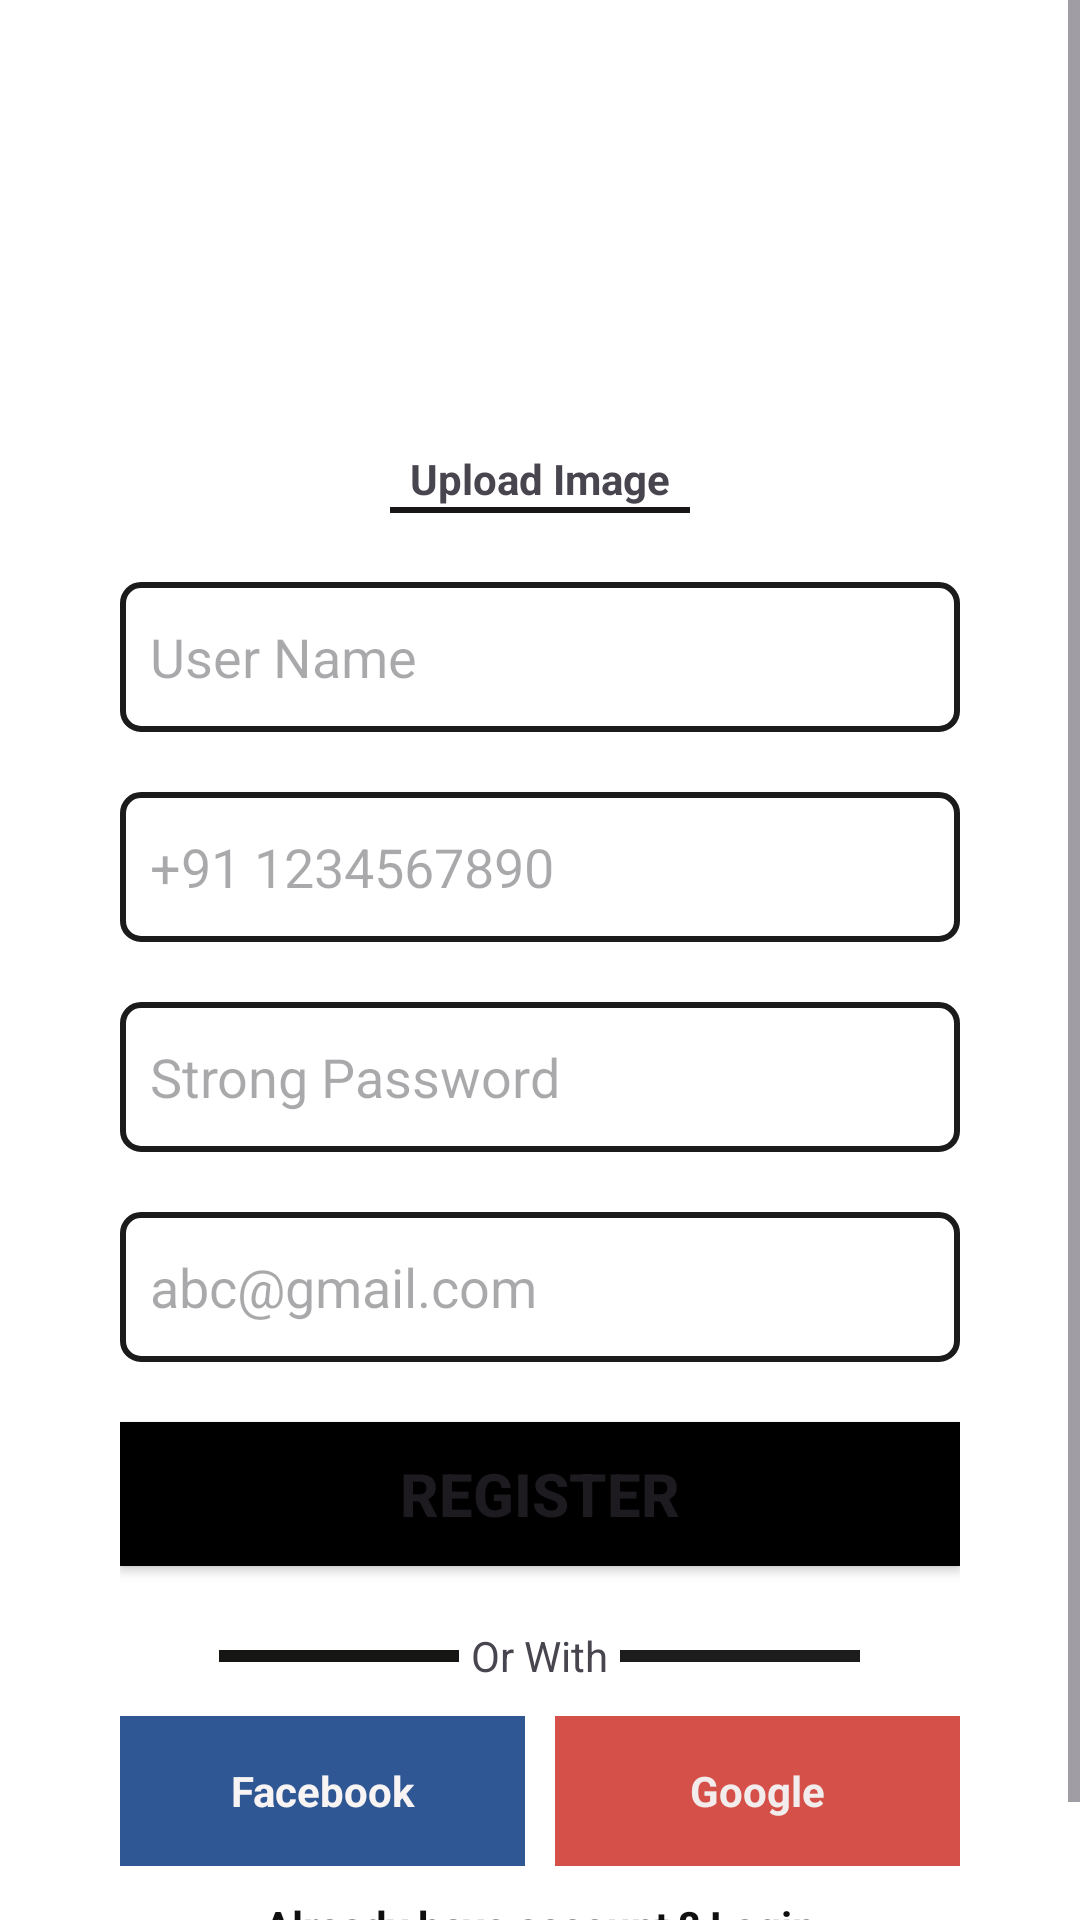

Android layout source for this screen:
<!-- AndroidManifest.xml: application theme Theme.MauryaFood -->
<!-- res/layout/activity_sinup.xml -->
<?xml version="1.0" encoding="utf-8"?>
<LinearLayout xmlns:android="http://schemas.android.com/apk/res/android"
    xmlns:app="http://schemas.android.com/apk/res-auto"
    xmlns:tools="http://schemas.android.com/tools"
    android:id="@+id/LinearLayout"
    android:layout_width="match_parent"
    android:background="@color/white"
    android:layout_height="match_parent"
    android:orientation="vertical"
    tools:context=".SinupActivity">

    <LinearLayout
        android:layout_width="match_parent"
        android:layout_height="match_parent"
        android:orientation="vertical">

        <ScrollView
            android:layout_width="match_parent"
            android:layout_height="match_parent">

        <LinearLayout
            android:layout_width="match_parent"
            android:layout_height="wrap_content"
            android:layout_marginStart="40dp"
            android:layout_marginTop="20dp"
            android:layout_marginEnd="40dp"
            android:layout_marginBottom="20dp"
            android:orientation="vertical"
            android:visibility="visible">


            <ImageView
                android:id="@+id/imageView2"
                android:layout_width="match_parent"
                android:layout_height="120dp"
                app:srcCompat="@drawable/food__img"
                 />

            <TextView
                android:id="@+id/upload"
                android:layout_width="match_parent"
                android:layout_height="wrap_content"
                android:layout_marginTop="10dp"
                android:gravity="center"
                android:text="@string/upload_image"
                android:textStyle="bold" />

            <View
                android:id="@+id/view"
                android:layout_width="100dp"
                android:layout_height="2dp"
                android:layout_gravity="center"
                android:layout_marginBottom="23dp"
                android:background="#181616" />

            <EditText
                android:id="@+id/username"
                android:layout_width="match_parent"
                android:layout_height="50dp"
                android:layout_marginBottom="20dp"
                android:background="@drawable/textborder"
                android:ems="10"
                android:hint="@string/user_name"
                android:inputType="text"
                android:padding="10dp" />

            <EditText
                android:id="@+id/etphone"
                android:layout_width="match_parent"
                android:layout_height="50dp"
                android:layout_marginBottom="20dp"
                android:background="@drawable/textborder"
                android:ems="10"
                android:hint="@string/_91_1234567890"
                android:inputType="phone"
                android:padding="10dp" />

            <EditText
                android:id="@+id/etPassword"
                android:layout_width="match_parent"
                android:layout_height="50dp"
                android:layout_marginBottom="20dp"
                android:background="@drawable/textborder"
                android:ems="10"
                android:hint="@string/strong_password"
                android:inputType="textPassword"
                android:padding="10dp" />

            <EditText
                android:id="@+id/etmail"
                android:layout_width="match_parent"
                android:layout_height="50dp"
                android:layout_marginBottom="20dp"
                android:background="@drawable/textborder"
                android:ems="10"
                android:hint="@string/abc_gmail_com"
                android:inputType="textEmailAddress"
                android:padding="10dp" />

            <Button
                android:id="@+id/register"
                android:layout_width="match_parent"
                android:layout_height="wrap_content"
                android:layout_marginBottom="20dp"
                android:background="@color/black"
                android:text="@string/register"
                android:textSize="20sp"
                android:textStyle="bold" />

            <LinearLayout
                android:layout_width="match_parent"
                android:layout_height="20dp"
                android:layout_marginBottom="10dp"
                android:gravity="center"
                android:orientation="horizontal">

                <View
                    android:id="@+id/view2"
                    android:layout_width="80dp"
                    android:layout_height="4dp"
                    android:layout_gravity="center"
                    android:background="#1B1A1A"
                    android:backgroundTint="#161615" />

                <TextView
                    android:id="@+id/textView"
                    android:layout_width="wrap_content"
                    android:layout_height="wrap_content"
                    android:layout_marginLeft="4dp"
                    android:layout_marginRight="4dp"
                    android:gravity="center"
                    android:text="@string/or_with"
                    android:textSize="14sp" />

                <View
                    android:id="@+id/view3"
                    android:layout_width="80dp"
                    android:layout_height="4dp"
                    android:layout_gravity="center"
                    android:background="#1D1C1C" />

            </LinearLayout>

            <LinearLayout
                android:layout_width="match_parent"
                android:layout_height="wrap_content"
                android:layout_marginBottom="10dp"
                android:orientation="horizontal">

                <TextView
                    android:id="@+id/tvFacebook"
                    android:layout_width="50dp"
                    android:layout_height="50dp"
                    android:layout_marginRight="5dp"
                    android:layout_weight="1"
                    android:background="#2E5794"
                    android:drawableStart="@drawable/facebook"
                    android:gravity="center"
                    android:paddingTop="10dp"
                    android:paddingBottom="10dp"
                    android:text="@string/facebook"
                    android:textColor="#F8F4F4"
                    android:textStyle="bold" />

                <TextView
                    android:id="@+id/tvGoogle"
                    android:layout_width="50dp"
                    android:layout_height="50dp"
                    android:layout_marginStart="5dp"
                    android:layout_weight="1"
                    android:background="#D55048"
                    android:drawableLeft="@drawable/glimg"
                    android:gravity="center"
                    android:paddingTop="10dp"
                    android:paddingBottom="10dp"
                    android:text="Google"
                    android:textColor="#F2ECEC"
                    android:textStyle="bold" />

            </LinearLayout>

            <TextView
                android:id="@+id/gotologin"
                android:layout_width="match_parent"
                android:layout_height="20dp"
                android:layout_marginBottom="30dp"
                android:gravity="center"
                android:text="@string/already_have_account_login"
                android:textColor="#101010"
                android:textStyle="bold" />
        </LinearLayout>
        </ScrollView>
    </LinearLayout>
</LinearLayout>
<!-- resources referenced by this layout -->
<resources>
  <!-- drawable textborder (drawable) -->
  <?xml version="1.0" encoding="utf-8"?>
  <shape xmlns:android="http://schemas.android.com/apk/res/android">
      <stroke
          android:color="#1B1B1B"
          android:width="2dp"
          />
      <corners
          android:radius="6dp"
          />
  
  </shape>
  <string name="_91_1234567890">+91 1234567890</string>
  <string name="abc_gmail_com">abc@gmail.com</string>
  <string name="already_have_account_login">Already have account ? Login</string>
  <string name="facebook">Facebook</string>
  <string name="or_with">Or With</string>
  <string name="register">REGISTER</string>
  <string name="strong_password">Strong Password</string>
  <string name="upload_image">Upload Image</string>
  <string name="user_name">User Name</string>
  <style name="Theme.MauryaFood" parent="Base.Theme.MauryaFood" />
  <style name="Base.Theme.MauryaFood" parent="Theme.Material3.DayNight.NoActionBar">
          
          
      </style>
  <!-- not gathered from this repository: default colours our renderer supplied (Android Studio template values) -->
  <color name="black">#FF000000</color>
  <color name="white">#FFFFFFFF</color>
</resources>
